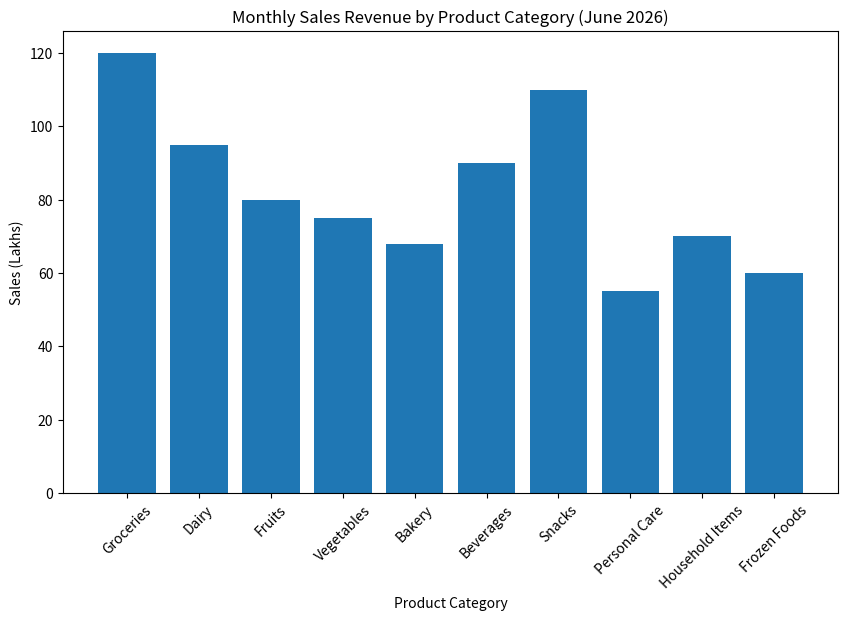

This figure's Python source:
import matplotlib.pyplot as plt

categories = [
    "Groceries", "Dairy", "Fruits", "Vegetables", "Bakery",
    "Beverages", "Snacks", "Personal Care",
    "Household Items", "Frozen Foods"
]

sales = [120, 95, 80, 75, 68, 90, 110, 55, 70, 60]

plt.figure(figsize=(10,6))
plt.bar(categories, sales)

plt.title("Monthly Sales Revenue by Product Category (June 2026)")
plt.xlabel("Product Category")
plt.ylabel("Sales (Lakhs)")
plt.xticks(rotation=45)

plt.show()

# Highest and Lowest
highest = max(sales)
lowest = min(sales)

print("Highest Selling Category:", categories[sales.index(highest)], "-", highest, "Lakhs")
print("Lowest Selling Category:", categories[sales.index(lowest)], "-", lowest, "Lakhs")
